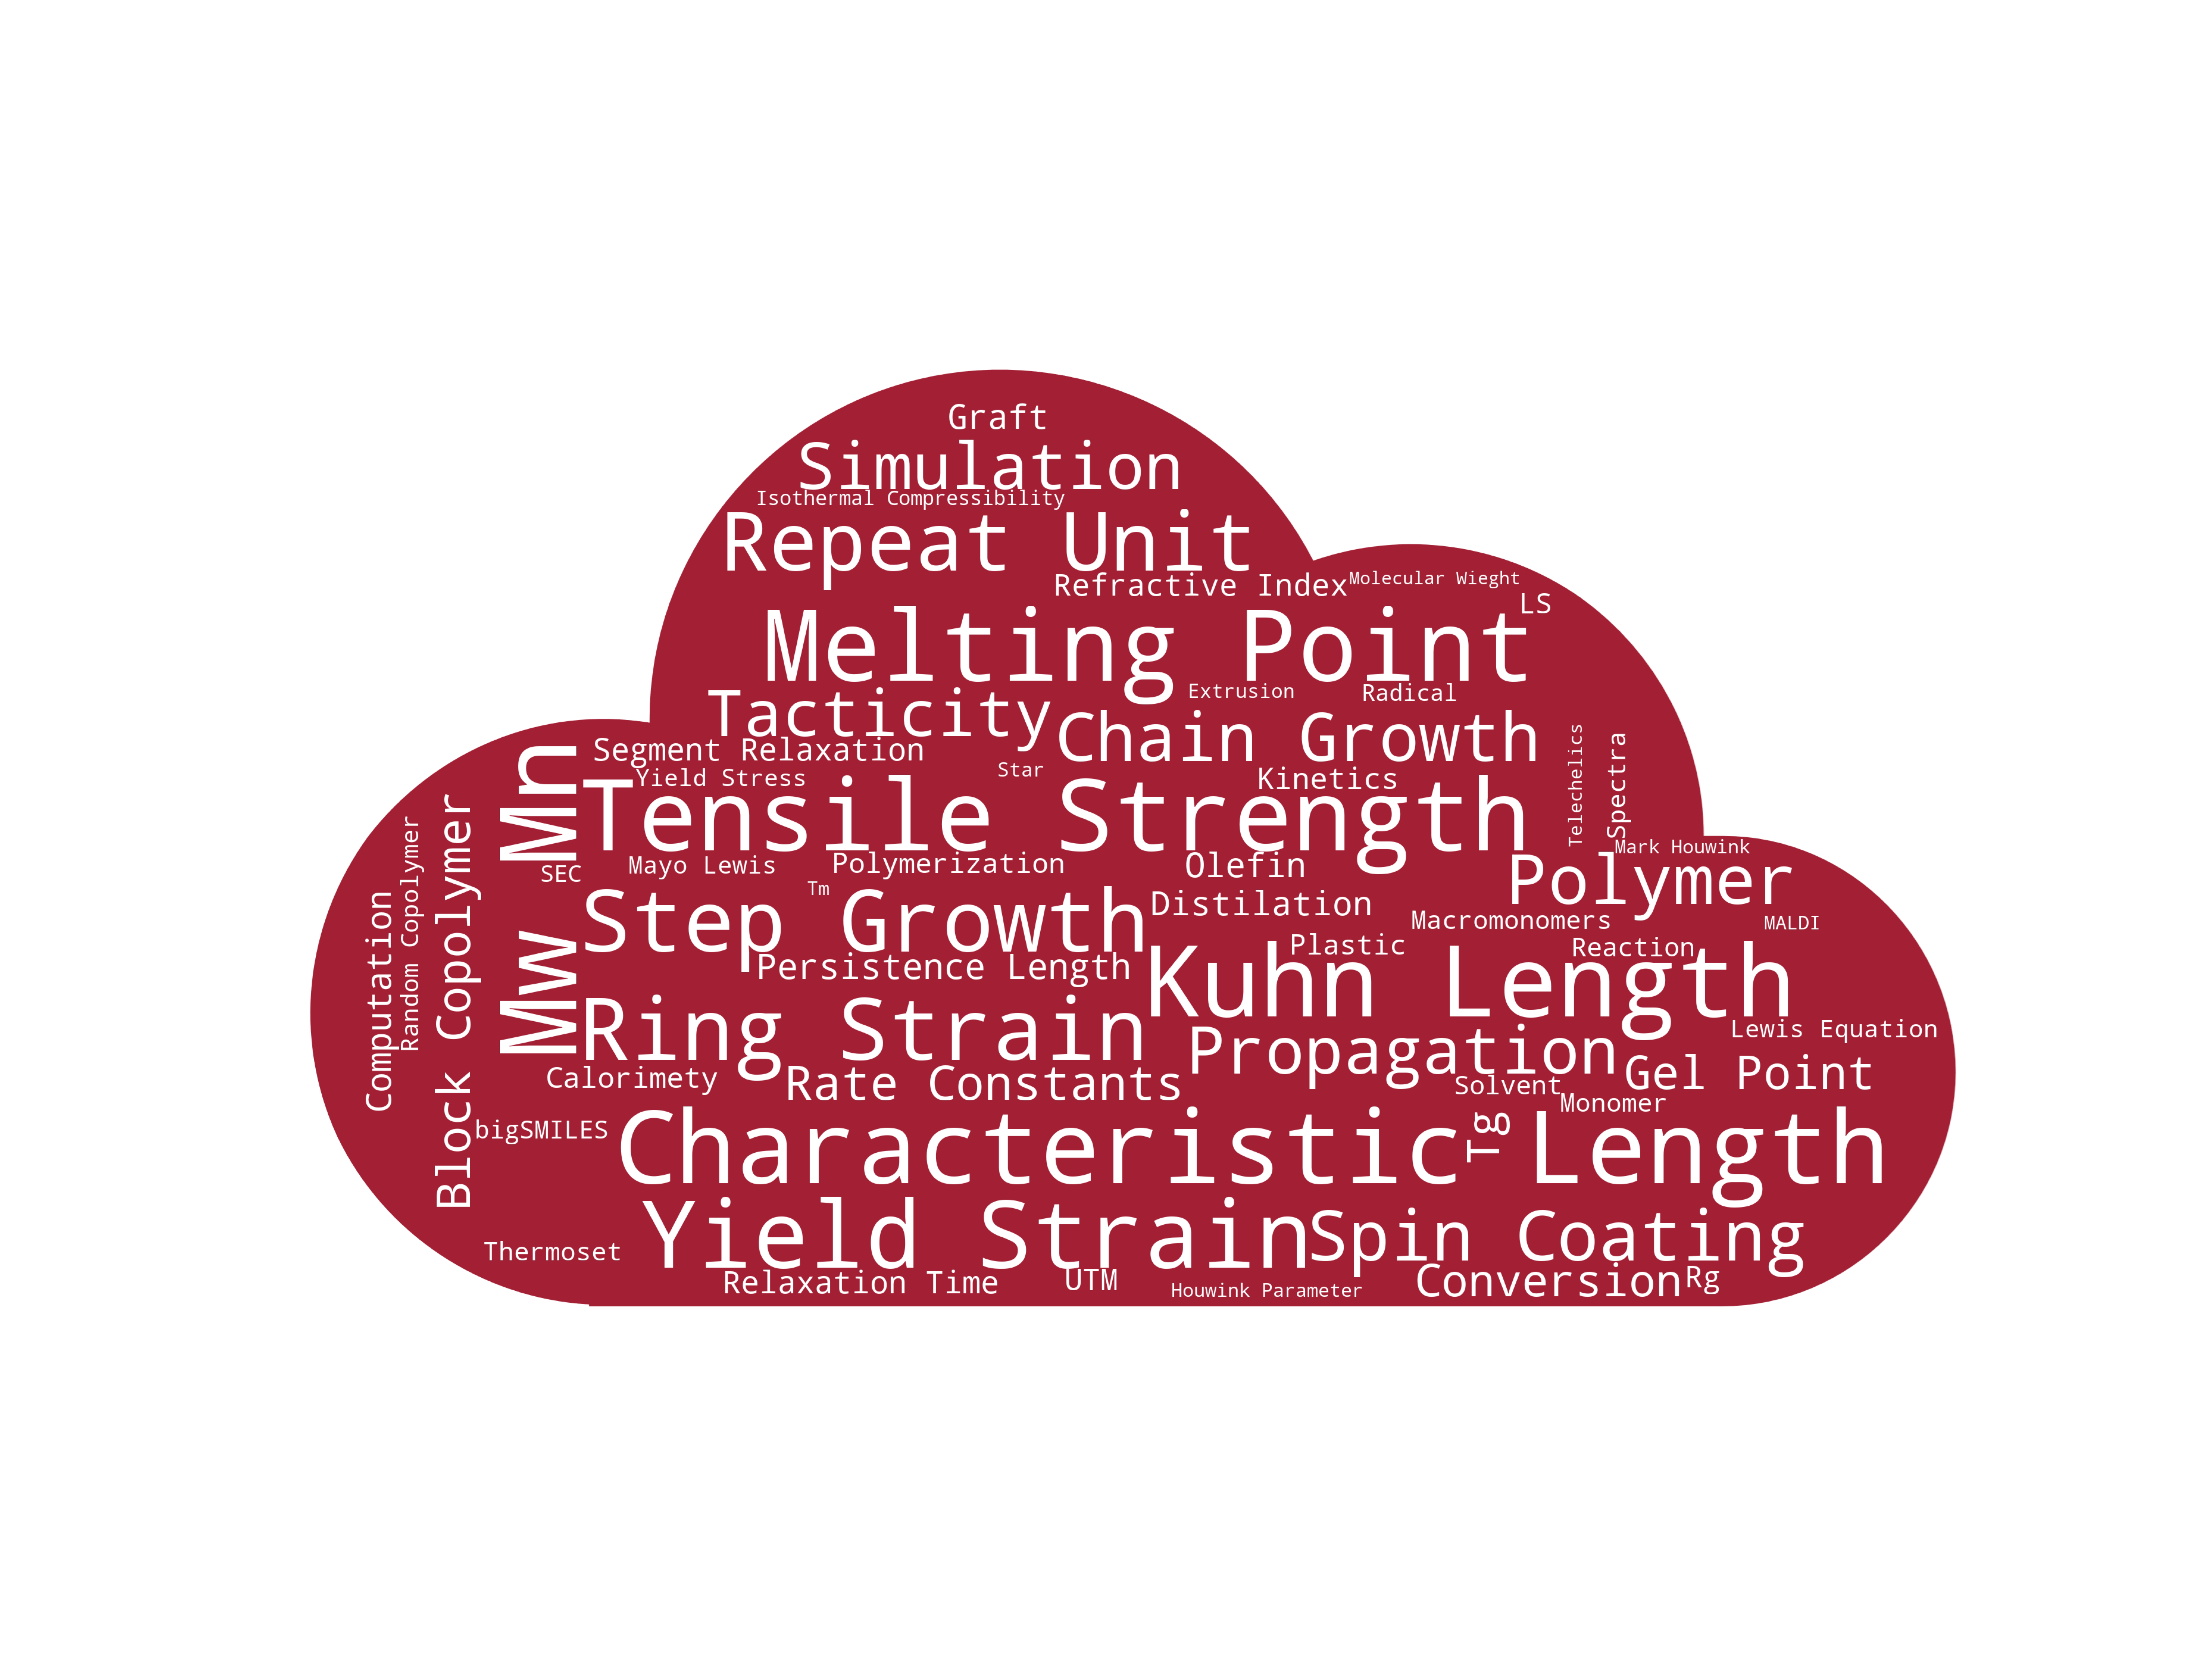

Write Python code to recreate this figure.
import numpy as np
import pandas as pd
from os import path
from PIL import Image
import cv2
from wordcloud import WordCloud, STOPWORDS, ImageColorGenerator
import csv
import matplotlib.pyplot as plt
import random

# View word frequency
# df = pd.read_csv(r"words.csv", sep=',', names=['freq'], index_col=0)
# print(df.head())
# df_sort = df.sort_values('freq', ascending=False)
# df_sort.plot.bar()
# plt.xticks(rotation=50)
# plt.xlabel("Words")
# plt.ylabel("Freq.")
# plt.show()

# Generate text
with open(r"words.csv") as file:
    text = csv.reader(file)
    text = list(text)
    text[0][0] = 'Polymer'

words = []
for row in text:
    for _ in range(round(100*float(row[1]))):
        words.append(row[0])

random.shuffle(words)
words = ' '.join([str(elem) for elem in words])


# Create and generate a word cloud image:
mask = cv2.imread(r"C:\Users\nicep\Desktop\Reseach_Post\Documents\Poly_Dat\cript-docs\Figure_Gen_Codes\cloud.png")
wordcloud = WordCloud(background_color=None, mode='RGBA', max_font_size=180, min_font_size=30, mask=mask, color_func=lambda *args, **kwargs: (255,255,255), collocation_threshold=2)  # min_font_size=4, max_font_size=20, background_color="white"
wordcloud.generate(words)

# Display the generated image:
pic = cv2.imread(r"C:\Users\nicep\Desktop\Reseach_Post\Documents\Poly_Dat\cript-docs\Figure_Gen_Codes\cloud_red.png")
pic = cv2.cvtColor(pic,  cv2.COLOR_BGR2RGB)
plt.imshow(pic)
plt.imshow(wordcloud)
plt.axis("off")
plt.savefig('word_cloud.png', format='png', dpi=1200)
plt.show()





